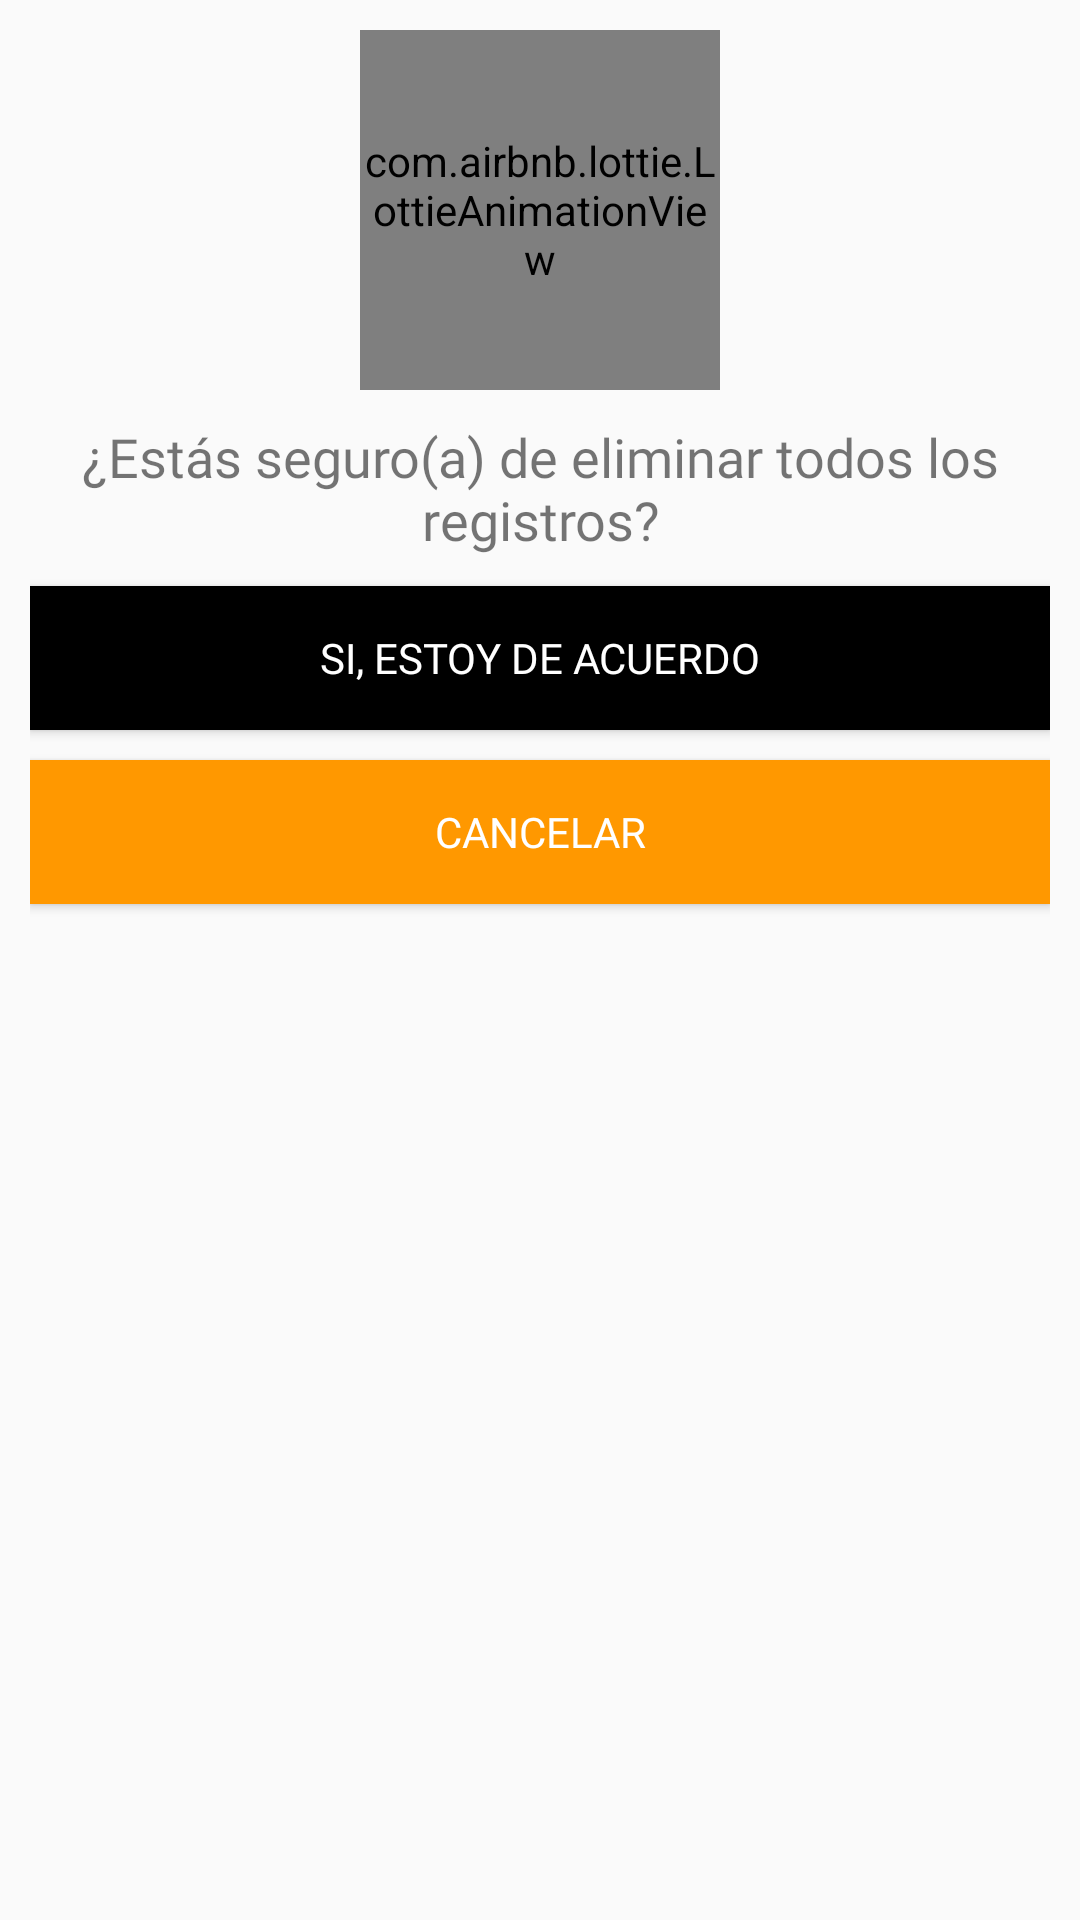

Produce the Android XML layout that renders to this screen, including the resource entries it uses.
<!-- AndroidManifest.xml: application theme AppTheme -->
<!-- res/layout/cuadro_dialogo_eliminar_todos_egistros.xml -->
<?xml version="1.0" encoding="utf-8"?>
<androidx.appcompat.widget.LinearLayoutCompat xmlns:android="http://schemas.android.com/apk/res/android"
    android:layout_width="300dp"
    android:layout_height="wrap_content"
    xmlns:app="http://schemas.android.com/apk/res-auto"
    android:orientation="vertical"
    android:layout_gravity="center"
    android:padding="10dp">

    <com.airbnb.lottie.LottieAnimationView
        android:layout_width="120dp"
        android:layout_height="120dp"
        android:layout_gravity="center"
        app:lottie_imageAssetsFolder="assets"
        app:lottie_fileName="eliminar.json"
        app:lottie_autoPlay="true"/>

    <TextView
        android:text="@string/Pregunta_Txt"
        android:textSize="18sp"
        android:fontFamily="@font/nunitosans_bold"
        android:gravity="center"
        android:layout_marginTop="10dp"
        android:layout_width="wrap_content"
        android:layout_height="wrap_content"/>

    <Button
        android:id="@+id/Btn_Si"
        android:text="@string/Btn_Si"
        android:layout_marginTop="10dp"
        android:textColor="#fff"
        android:background="@color/black"
        android:fontFamily="@font/nunitosans_bold"
        android:layout_width="match_parent"
        android:layout_height="wrap_content"/>

    <Button
        android:id="@+id/Btn_Cancelar"
        android:text="@string/Btn_Cancelar"
        android:layout_marginTop="10dp"
        android:textColor="#fff"
        android:background="@color/colorPrimary"
        android:fontFamily="@font/nunitosans_bold"
        android:layout_width="match_parent"
        android:layout_height="wrap_content"/>

</androidx.appcompat.widget.LinearLayoutCompat>
<!-- resources referenced by this layout -->
<resources>
  <color name="black">#FF000000</color>
  <color name="colorPrimary">#FF9800</color>
  <string name="Btn_Cancelar">Cancelar</string>
  <string name="Btn_Si">Si, estoy de acuerdo</string>
  <string name="Pregunta_Txt">¿Estás seguro(a) de eliminar todos los registros?</string>
  <style name="AppTheme" parent="Theme.AppCompat.Light.DarkActionBar">
          
          <item name="colorPrimary">@color/colorPrimary</item>
          <item name="colorPrimaryDark">@color/colorPrimaryDark</item>
          <item name="colorAccent">@color/colorAccent</item>
      </style>
  <color name="colorPrimaryDark">#FF9800</color>
  <color name="colorAccent">#FF9800</color>
</resources>
